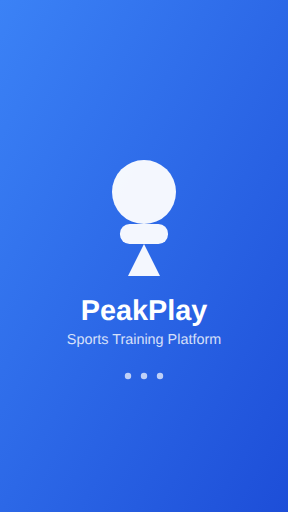
t = 0.00 s
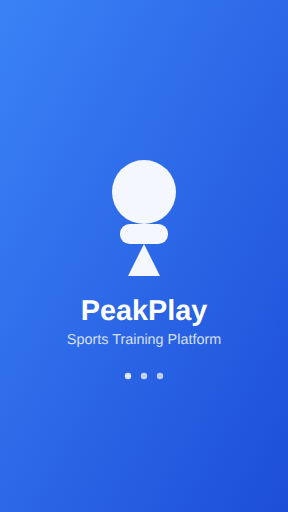
t = 0.38 s
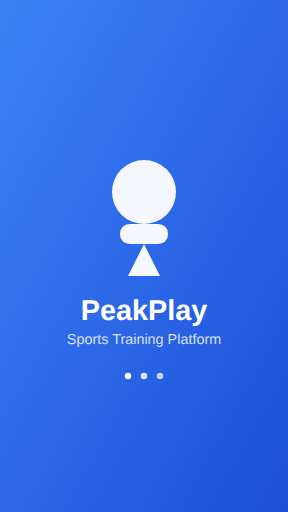
t = 0.68 s
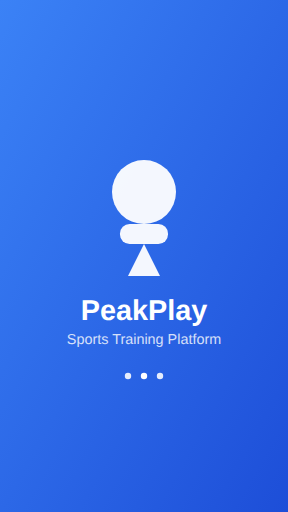
t = 1.05 s
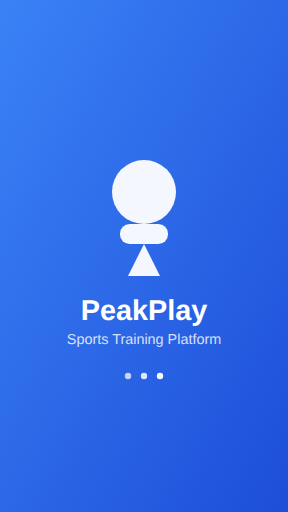
t = 1.43 s
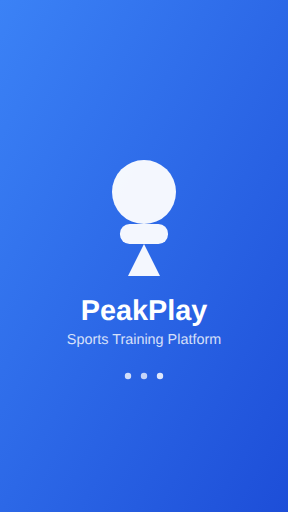
t = 1.73 s

The animated SVG that drew these frames (rendered in a browser with its animation timeline set to each time). Animation: 3 SMIL elements (animate=3); one cycle of 2.10 s, repeats indefinitely.

<svg xmlns="http://www.w3.org/2000/svg" viewBox="0 0 360 640" width="360" height="640">
  <defs>
    <linearGradient id="bgGrad" x1="0%" y1="0%" x2="100%" y2="100%">
      <stop offset="0%" style="stop-color:#3B82F6;stop-opacity:1" />
      <stop offset="100%" style="stop-color:#1D4ED8;stop-opacity:1" />
    </linearGradient>
  </defs>
  <rect width="360" height="640" fill="url(#bgGrad)"/>
  
  <!-- Logo container -->
  <g transform="translate(180, 270)">
    <!-- Main logo circle -->
    <circle cx="0" cy="-30" r="40" fill="white" opacity="0.95"/>
    <!-- Icon shape -->
    <rect x="-30" y="10" width="60" height="25" rx="12" fill="white" opacity="0.95"/>
    <!-- Triangle -->
    <polygon points="0,35 -20,75 20,75" fill="white" opacity="0.95"/>
  </g>
  
  <!-- App name -->
  <text x="180" y="400" font-family="Arial, sans-serif" font-size="36" font-weight="bold" text-anchor="middle" fill="white">PeakPlay</text>
  <text x="180" y="430" font-family="Arial, sans-serif" font-size="18" text-anchor="middle" fill="white" opacity="0.8">Sports Training Platform</text>
  
  <!-- Loading animation -->
  <g transform="translate(180, 470)">
    <circle cx="-20" cy="0" r="4" fill="white" opacity="0.7">
      <animate attributeName="opacity" values="0.7;1;0.7" dur="1.5s" repeatCount="indefinite" begin="0s"/>
    </circle>
    <circle cx="0" cy="0" r="4" fill="white" opacity="0.7">
      <animate attributeName="opacity" values="0.7;1;0.7" dur="1.5s" repeatCount="indefinite" begin="0.3s"/>
    </circle>
    <circle cx="20" cy="0" r="4" fill="white" opacity="0.7">
      <animate attributeName="opacity" values="0.7;1;0.7" dur="1.5s" repeatCount="indefinite" begin="0.6s"/>
    </circle>
  </g>
</svg>